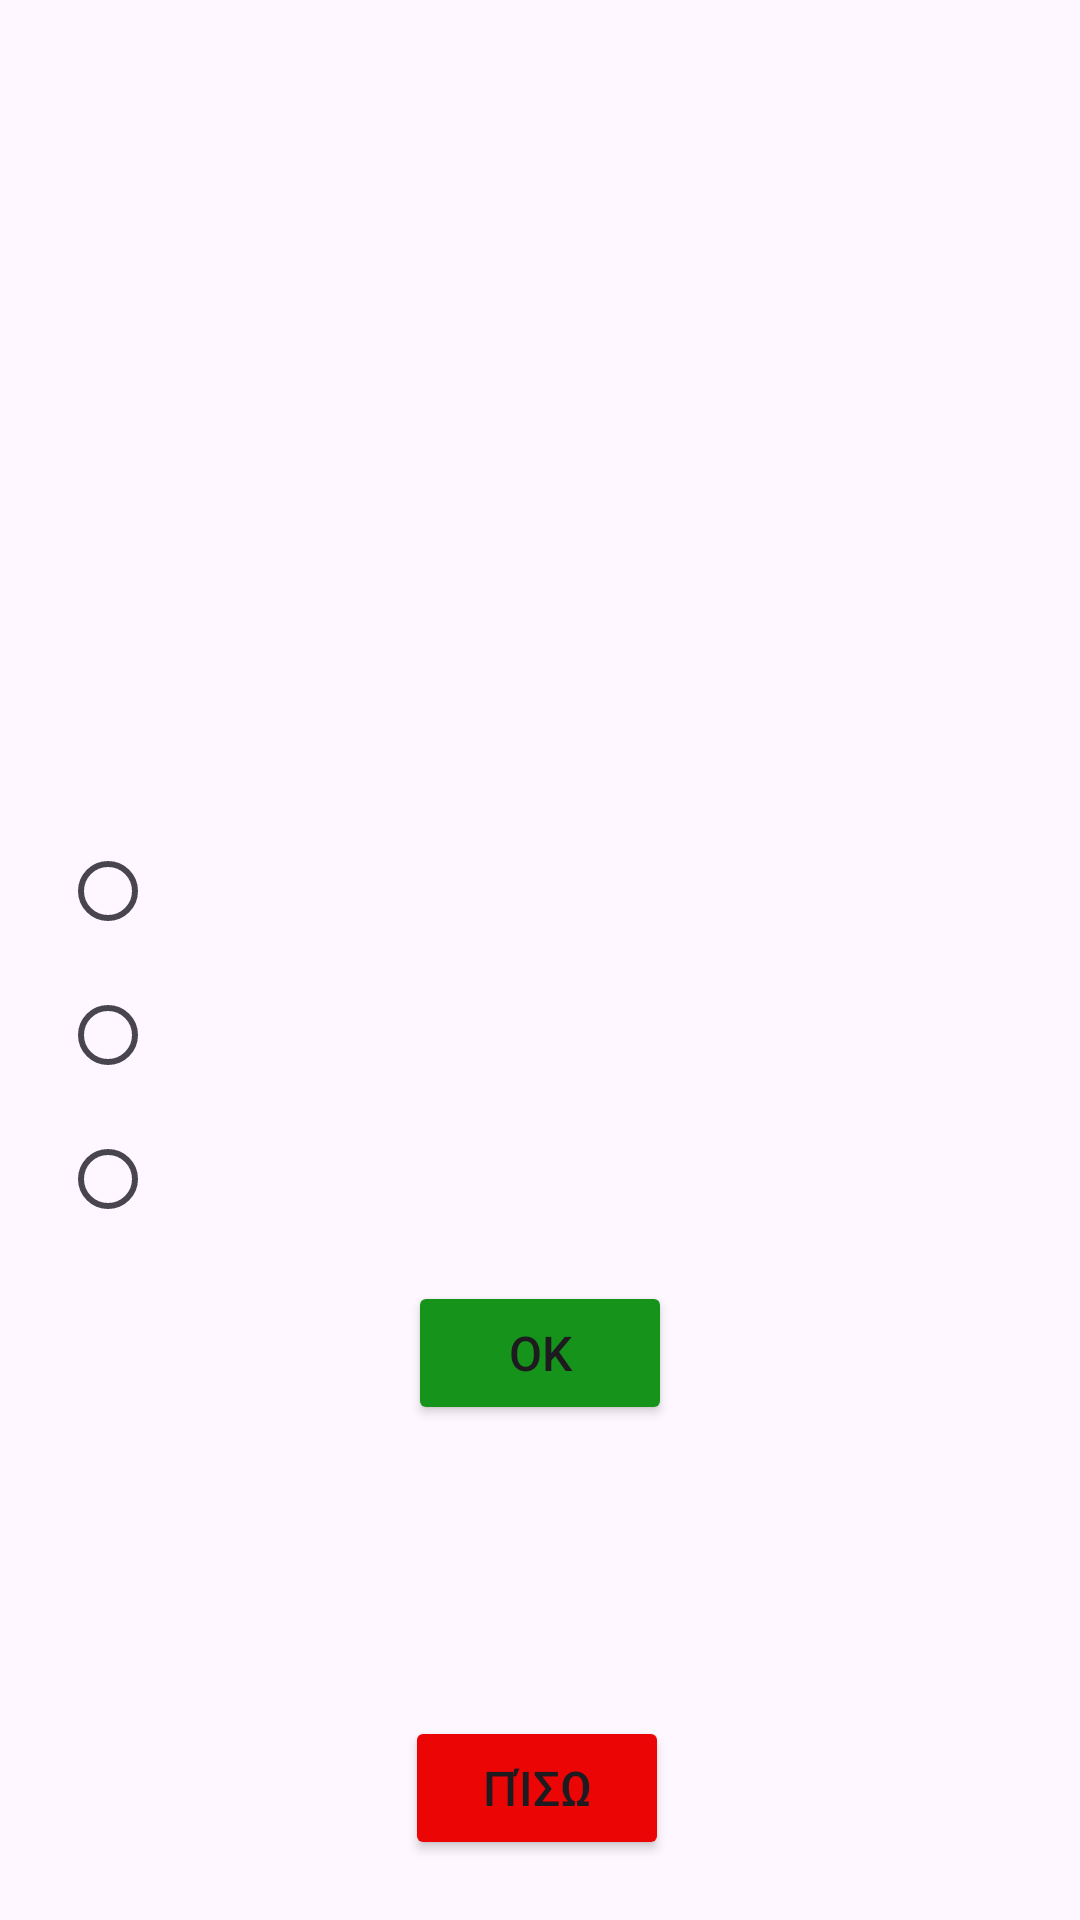

Android layout source for this screen:
<!-- AndroidManifest.xml: application theme Theme.JustMathIt -->
<!-- res/layout/activity_quiz.xml -->
<?xml version="1.0" encoding="utf-8"?>
<androidx.constraintlayout.widget.ConstraintLayout xmlns:android="http://schemas.android.com/apk/res/android"
    xmlns:app="http://schemas.android.com/apk/res-auto"
    xmlns:tools="http://schemas.android.com/tools"
    android:layout_width="match_parent"
    android:layout_height="match_parent"
    tools:context=".activities.QuizActivity">

    <TextView
        android:id="@+id/txtQuizTypeLabel"
        android:layout_width="wrap_content"
        android:layout_height="wrap_content"
        android:layout_marginStart="174dp"
        android:layout_marginTop="25dp"
        android:layout_marginEnd="179dp"
        android:gravity="center"
        android:textColor="#2C42BF"
        android:textSize="35sp"
        android:textStyle="bold"
        app:layout_constraintEnd_toEndOf="parent"
        app:layout_constraintStart_toStartOf="parent"
        app:layout_constraintTop_toTopOf="parent" />

    <TextView
        android:id="@+id/txtQuestionNumber"
        android:layout_width="wrap_content"
        android:layout_height="wrap_content"
        android:layout_marginTop="115dp"
        android:gravity="center"
        android:textColor="#EC0D0D"
        android:textSize="32sp"
        android:textStyle="bold"
        app:layout_constraintEnd_toEndOf="@+id/txtQuizTypeLabel"
        app:layout_constraintStart_toStartOf="@+id/txtQuizTypeLabel"
        app:layout_constraintTop_toTopOf="parent" />

    <TextView
        android:id="@+id/txtQuestionPronun"
        android:layout_width="wrap_content"
        android:layout_height="wrap_content"
        android:layout_marginTop="10dp"
        android:gravity="center"
        android:textColor="#070707"
        android:textSize="26sp"
        android:textStyle="bold"
        app:layout_constraintEnd_toEndOf="@+id/txtQuestionNumber"
        app:layout_constraintStart_toStartOf="@+id/txtQuestionNumber"
        app:layout_constraintTop_toBottomOf="@+id/txtQuestionNumber" />

    <RadioGroup
        android:id="@+id/rdGroupOptions"
        android:layout_width="0dp"
        android:layout_height="wrap_content"
        android:layout_marginStart="20dp"
        android:layout_marginTop="70dp"
        android:layout_marginEnd="20dp"
        app:layout_constraintEnd_toEndOf="parent"
        app:layout_constraintStart_toStartOf="parent"
        app:layout_constraintTop_toBottomOf="@+id/txtQuestionPronun">

        <RadioButton
            android:id="@+id/rdBtnOptionA"
            android:layout_width="match_parent"
            android:layout_height="wrap_content"
            android:textColor="#050505"
            android:textSize="21sp"
            android:onClick="checkSelectedBtn"/>

        <RadioButton
            android:id="@+id/rdBtnOptionB"
            android:layout_width="match_parent"
            android:layout_height="wrap_content"
            android:textColor="#050505"
            android:textSize="21sp"
            android:onClick="checkSelectedBtn"/>

        <RadioButton
            android:id="@+id/rdBtnOptionC"
            android:layout_width="match_parent"
            android:layout_height="wrap_content"
            android:textColor="#050505"
            android:textSize="21sp"
            android:onClick="checkSelectedBtn"/>
    </RadioGroup>

    <Button
        android:id="@+id/btnOKQuestion"
        android:layout_width="wrap_content"
        android:layout_height="wrap_content"
        android:layout_marginTop="10dp"
        android:backgroundTint="#15931A"
        android:gravity="center"
        android:text="@android:string/ok"
        android:textSize="16sp"
        app:layout_constraintEnd_toEndOf="@+id/rdGroupOptions"
        app:layout_constraintStart_toStartOf="@+id/rdGroupOptions"
        app:layout_constraintTop_toBottomOf="@+id/rdGroupOptions" />

    <Button
        android:id="@+id/btnBackQuiz"
        android:layout_width="wrap_content"
        android:layout_height="wrap_content"
        android:layout_marginStart="159dp"
        android:layout_marginEnd="161dp"
        android:layout_marginBottom="20dp"
        android:backgroundTint="#EC0505"
        android:text="@string/back"
        android:textSize="16sp"
        app:layout_constraintBottom_toBottomOf="parent"
        app:layout_constraintEnd_toEndOf="parent"
        app:layout_constraintStart_toStartOf="parent" />
    />

</androidx.constraintlayout.widget.ConstraintLayout>
<!-- resources referenced by this layout -->
<resources>
  <string name="back">Πίσω</string>
  <style name="Theme.JustMathIt" parent="Base.Theme.JustMathIt" />
  <style name="Base.Theme.JustMathIt" parent="Theme.Material3.DayNight.NoActionBar">
          
          
      </style>
</resources>
